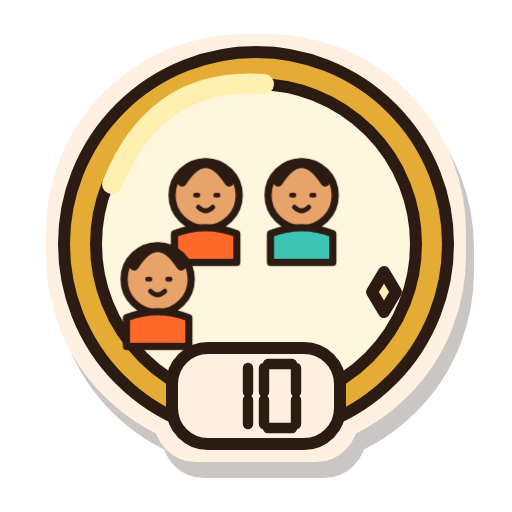
t = 0.00 s
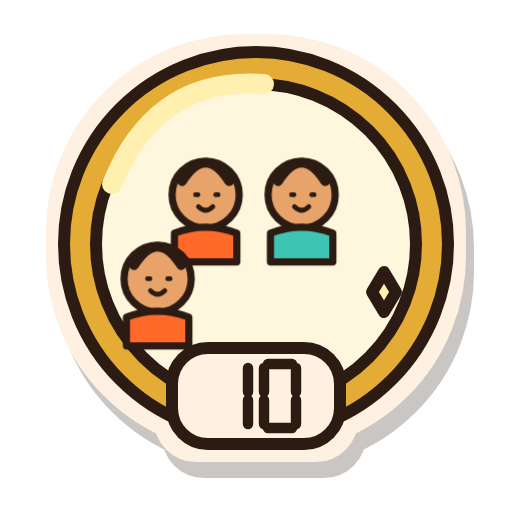
t = 0.41 s
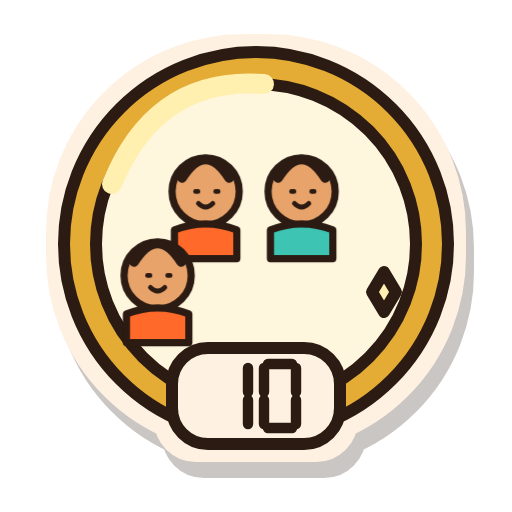
t = 1.22 s
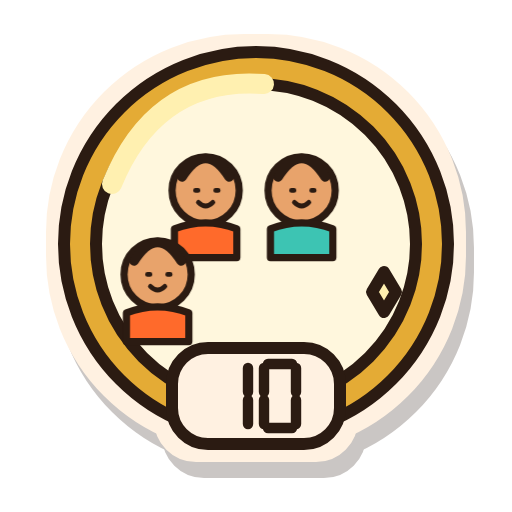
t = 1.80 s
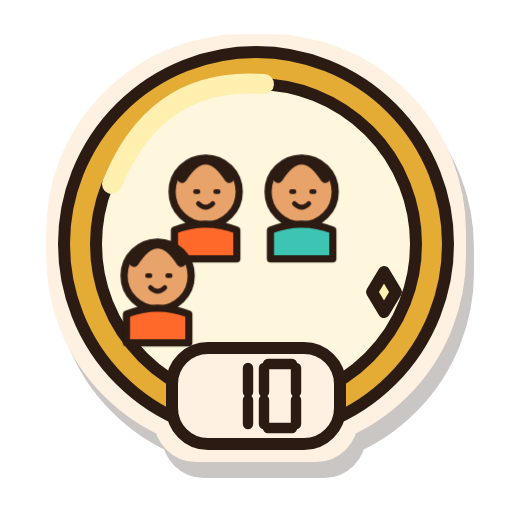
t = 2.43 s
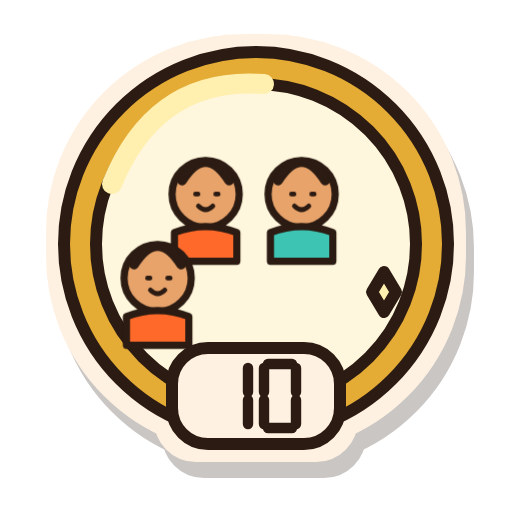
t = 3.00 s

The animated SVG that drew these frames (rendered in a browser with its animation timeline set to each time). Animation: 7 CSS @keyframes rules; one cycle of 3.60 s, repeats indefinitely.

<svg xmlns="http://www.w3.org/2000/svg" width="48" height="48" viewBox="0 0 128 128" role="img" aria-labelledby="estella-badge-f10-gold-title">
  <title id="estella-badge-f10-gold-title">10 friends, gold tier</title>
  <defs><filter id="estella-badge-f10-gold-sticker" x="-25%" y="-25%" width="160%" height="165%" color-interpolation-filters="sRGB">
    <feMorphology in="SourceAlpha" operator="dilate" radius="3" result="cutout"/>
    <feOffset in="cutout" dx="2" dy="4" result="offset"/>
    <feFlood flood-color="#2B1B12" flood-opacity="0.25"/><feComposite in2="offset" operator="in" result="shadow"/>
    <feFlood flood-color="#FFF1E1"/><feComposite in2="cutout" operator="in" result="border"/>
    <feMerge><feMergeNode in="shadow"/><feMergeNode in="border"/><feMergeNode in="SourceGraphic"/></feMerge>
  </filter></defs>
  <g id="estella-badge-f10-gold-artwork" filter="url(#estella-badge-f10-gold-sticker)" stroke="#2B1B12" stroke-width="3" stroke-linecap="round" stroke-linejoin="round">
    <g id="estella-badge-f10-gold-base"><circle cx="64" cy="61" r="48" fill="#E4AB35"/><circle cx="64" cy="61" r="40" fill="#FFF7DD"/><path d="M28 46Q39 19 66 21" fill="none" stroke="#FFF0B0" stroke-width="5"/><path d="M96 68l3 5l-3 5l-3 -5Z" fill="#FFF0B0" /><g transform="translate(25 23) scale(.60)"><g class="badge-motion motion-friends"><circle cx="44" cy="43" r="14" fill="#E8A36B"/><path d="M34.2 37.4q9.799999999999999 -15.400000000000002 19.599999999999998 0" fill="none" stroke-width="4"/><path d="M39.8 43h1M48.2 43h1M41 48q3 3 6 0" fill="none" stroke-width="2"/><path d="M31 59q13 -5 26 0v12h-26Z" fill="#FF6A2B" /><circle cx="84" cy="43" r="14" fill="#E8A36B"/><path d="M74.2 37.4q9.799999999999999 -15.400000000000002 19.599999999999998 0" fill="none" stroke-width="4"/><path d="M79.8 43h1M88.2 43h1M81 48q3 3 6 0" fill="none" stroke-width="2"/><path d="M71 59q13 -5 26 0v12h-26Z" fill="#3DC4B3" /><circle cx="24" cy="78" r="14" fill="#E8A36B"/><path d="M14.200000000000001 72.4q9.799999999999999 -15.400000000000002 19.599999999999998 0" fill="none" stroke-width="4"/><path d="M19.8 78h1M28.2 78h1M21 83q3 3 6 0" fill="none" stroke-width="2"/><path d="M11 94q13 -5 26 0v12h-26Z" fill="#FF6A2B" /></g></g><rect x="43" y="87" width="42" height="24" rx="9" fill="#FFF1E1"/><g transform="translate(54.0 91)" stroke-width="2.6"><path d="M8 1V7" fill="none" /><path d="M8 9V15" fill="none" /></g><g transform="translate(66.0 91)" stroke-width="2.6"><path d="M1 0H7" fill="none" /><path d="M8 1V7" fill="none" /><path d="M8 9V15" fill="none" /><path d="M1 16H7" fill="none" /><path d="M0 9V15" fill="none" /><path d="M0 1V7" fill="none" /></g></g>
    <g id="estella-badge-f10-gold-details"></g>
  </g>
<style>
.badge-motion{transform-box:fill-box;transform-origin:50% 85%;animation:idle 3.6s ease-in-out infinite}
.motion-workouts{animation-name:flex}
.motion-records{animation-name:wobble}
.motion-friends{animation-name:idle}
.motion-cheersSent{animation-name:hop}
.motion-cheersReceived{animation-name:wobble}
.motion-copies{animation-name:sneak}
@keyframes idle{0%,100%{transform:translateY(0)}50%{transform:translateY(-2px)}}
@keyframes flex{0%,100%{transform:scale(1)}45%,60%{transform:scale(1.04,1.02)}}
@keyframes wobble{0%,65%,100%{transform:rotate(0)}75%{transform:rotate(-3deg)}85%{transform:rotate(3deg)}}
@keyframes hop{0%,65%,100%{transform:translateY(0)}78%{transform:translateY(-4px)}90%{transform:translateY(1px)}}
@keyframes sneak{0%,100%{transform:translateX(-2px) rotate(-1deg)}50%{transform:translateX(2px) rotate(1deg)}}
.living-flame{transform-box:fill-box;transform-origin:50% 95%;animation:burn 1.35s ease-in-out infinite alternate}
@keyframes burn{0%{transform:rotate(-2deg) scale(.97,1.02)}50%{transform:rotate(1deg) scale(1.025,.97)}100%{transform:rotate(2deg) scale(.98,1.03)}}
.titanium-shine{animation:shine 2.4s ease-in-out infinite}
@keyframes shine{0%,100%{opacity:.45}50%{opacity:1}}
@media(prefers-reduced-motion:reduce){.living-flame,.titanium-shine,.badge-motion{animation:none}}
</style></svg>
